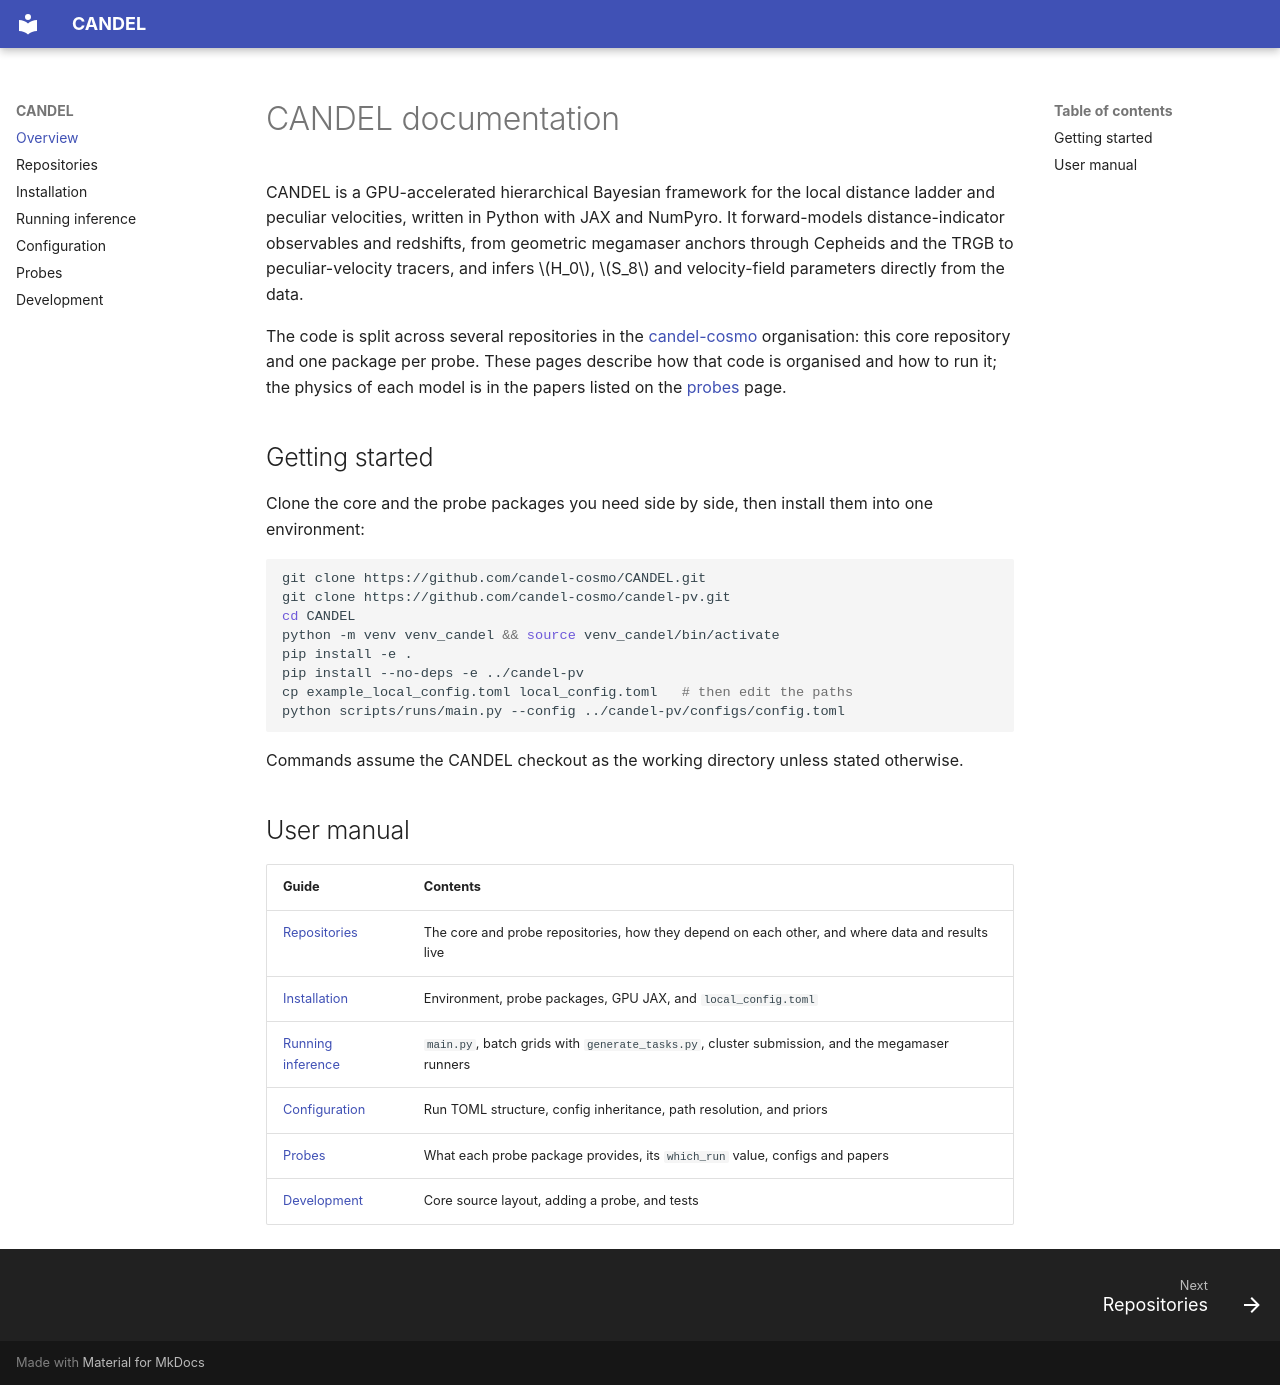

repository: candel-cosmo/CANDEL · page: index.html · generator: mkdocs

# CANDEL documentation

CANDEL is a GPU-accelerated hierarchical Bayesian framework for the local distance ladder and peculiar velocities, written in Python with JAX and NumPyro.
It forward-models distance-indicator observables and redshifts, from geometric megamaser anchors through Cepheids and the TRGB to peculiar-velocity tracers, and infers $H_0$, $S_8$ and velocity-field parameters directly from the data.

The code is split across several repositories in the [candel-cosmo](https://github.com/candel-cosmo) organisation: this core repository and one package per probe.
These pages describe how that code is organised and how to run it; the physics of each model is in the papers listed on the [probes](probes.md) page.

## Getting started

Clone the core and the probe packages you need side by side, then install them into one environment:

```bash
git clone https://github.com/candel-cosmo/CANDEL.git
git clone https://github.com/candel-cosmo/candel-pv.git
cd CANDEL
python -m venv venv_candel && source venv_candel/bin/activate
pip install -e .
pip install --no-deps -e ../candel-pv
cp example_local_config.toml local_config.toml   # then edit the paths
python scripts/runs/main.py --config ../candel-pv/configs/config.toml
```

Commands assume the CANDEL checkout as the working directory unless stated otherwise.

## User manual

| Guide | Contents |
| --- | --- |
| [Repositories](repositories.md) | The core and probe repositories, how they depend on each other, and where data and results live |
| [Installation](installation.md) | Environment, probe packages, GPU JAX, and `local_config.toml` |
| [Running inference](running.md) | `main.py`, batch grids with `generate_tasks.py`, cluster submission, and the megamaser runners |
| [Configuration](configuration.md) | Run TOML structure, config inheritance, path resolution, and priors |
| [Probes](probes.md) | What each probe package provides, its `which_run` value, configs and papers |
| [Development](development.md) | Core source layout, adding a probe, and tests |
